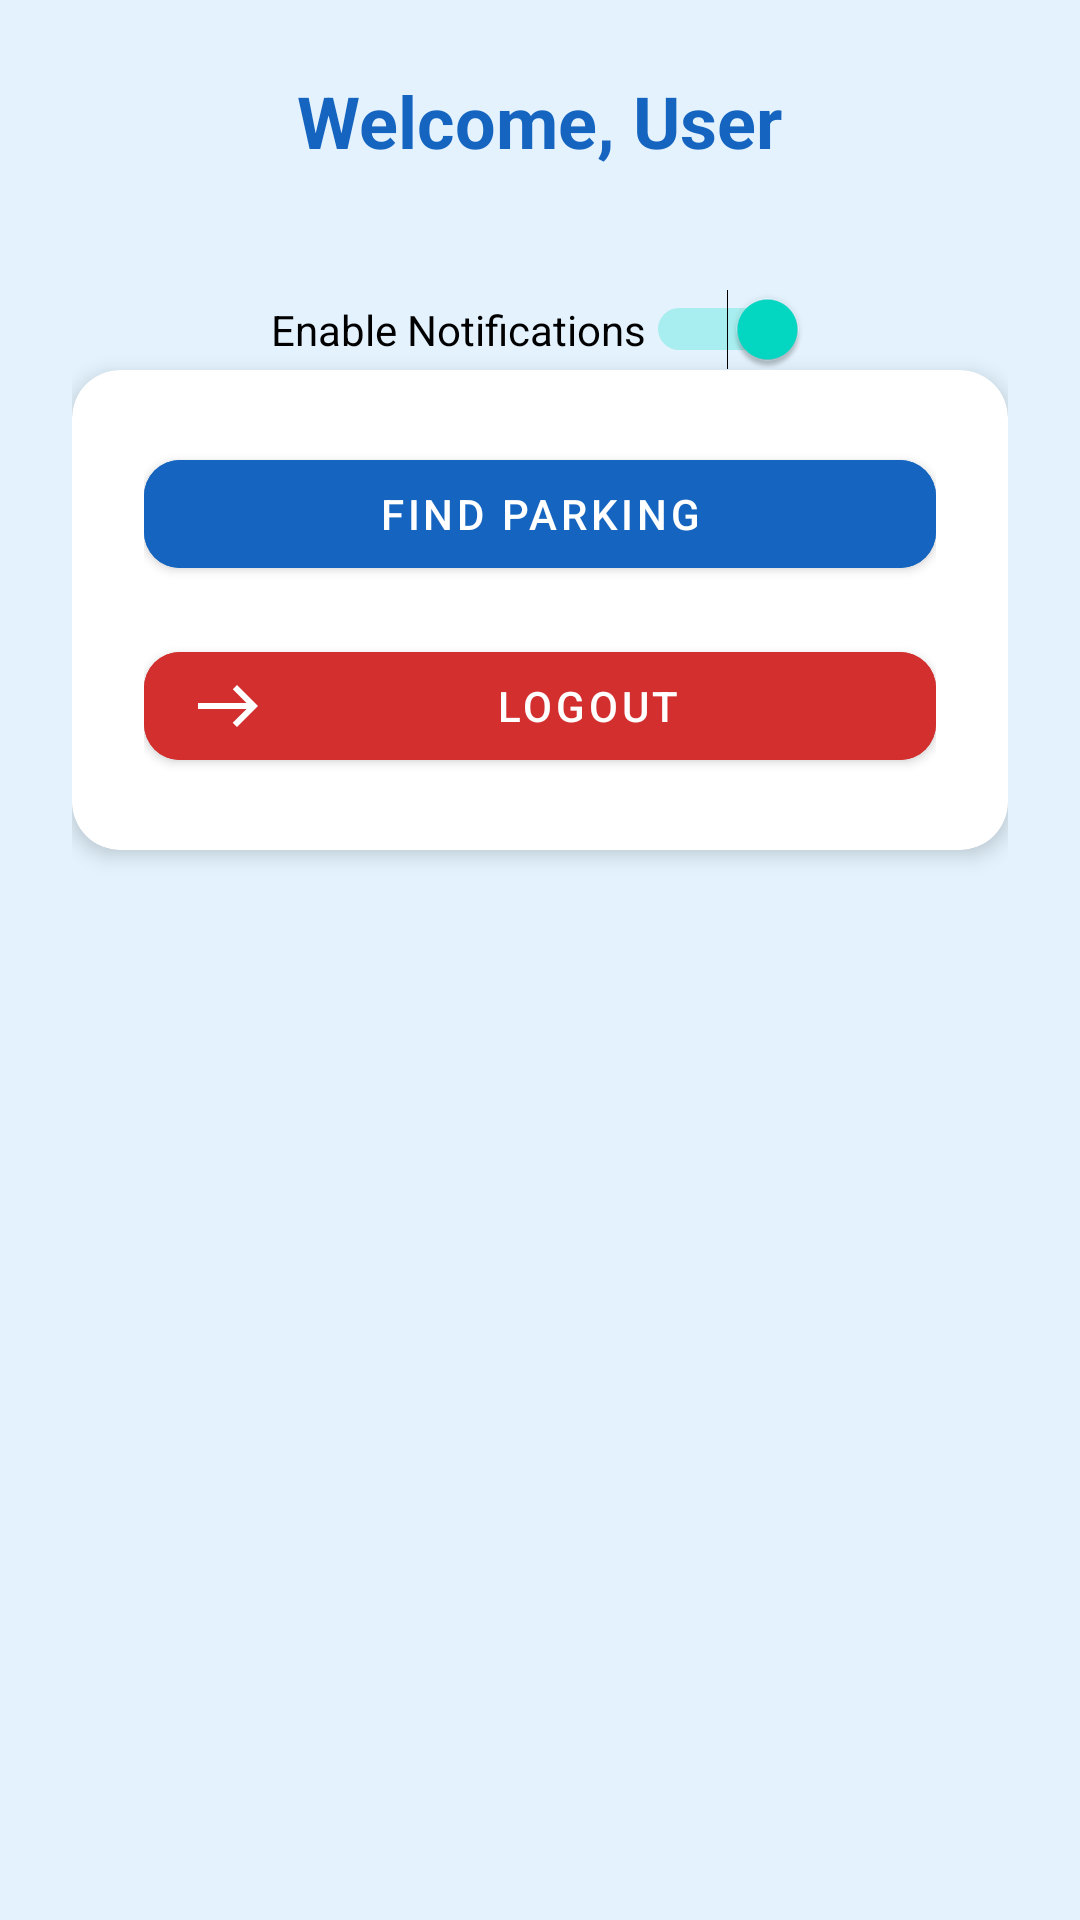

Layout XML and referenced resources for this Android screen:
<!-- AndroidManifest.xml: activity theme Theme.CarPalSmartParkingFinder -->
<!-- res/layout/activity_main.xml -->
<?xml version="1.0" encoding="utf-8"?>
<ScrollView xmlns:android="http://schemas.android.com/apk/res/android"
    xmlns:app="http://schemas.android.com/apk/res-auto"
    android:layout_width="match_parent"
    android:layout_height="match_parent"
    android:background="#E3F2FD">

    <LinearLayout
        android:layout_width="match_parent"
        android:layout_height="wrap_content"
        android:orientation="vertical"
        android:padding="24dp"
        android:gravity="center_horizontal">

        
        <TextView
            android:id="@+id/welcomeText"
            android:layout_width="wrap_content"
            android:layout_height="wrap_content"
            android:text="Welcome, User"
            android:textSize="24sp"
            android:textStyle="bold"
            android:textColor="#1565C0"
            android:layout_marginBottom="24dp"
            android:textAlignment="center" />

        <Switch
            android:id="@+id/notificationToggle"
            android:layout_width="wrap_content"
            android:layout_height="wrap_content"
            android:text="Enable Notifications"
            android:layout_below="@+id/logoutButton"
            android:layout_marginTop="16dp"
            android:checked="true" />

        
        <androidx.cardview.widget.CardView
            android:layout_width="match_parent"
            android:layout_height="wrap_content"
            android:layout_marginBottom="24dp"
            app:cardCornerRadius="16dp"
            app:cardElevation="4dp">

            <LinearLayout
                android:layout_width="match_parent"
                android:layout_height="wrap_content"
                android:orientation="vertical"
                android:padding="24dp">

                
                <com.google.android.material.button.MaterialButton
                    android:id="@+id/btnOpenMap"
                    android:layout_width="match_parent"
                    android:layout_height="wrap_content"
                    android:text="Find Parking"
                    android:textColor="#FFFFFF"
                    android:backgroundTint="#1565C0"
                    app:icon="@drawable/ic_location"
                    app:iconPadding="8dp"
                    app:cornerRadius="12dp"
                    app:elevation="2dp"
                    android:layout_marginBottom="16dp"
                    android:onClick="onFindParkingClick" />

                
                <com.google.android.material.button.MaterialButton
                    android:id="@+id/btnAdmin"
                    android:layout_width="match_parent"
                    android:layout_height="wrap_content"
                    android:text="Admin Panel"
                    android:textColor="#FFFFFF"
                    android:backgroundTint="#FF6F00"
                    app:icon="@drawable/ic_admin"
                    app:iconPadding="8dp"
                    app:cornerRadius="12dp"
                    app:elevation="2dp"
                    android:layout_marginBottom="16dp"
                    android:visibility="gone" />

                
                <com.google.android.material.button.MaterialButton
                    android:id="@+id/btnLogout"
                    android:layout_width="match_parent"
                    android:layout_height="wrap_content"
                    android:text="Logout"
                    android:textColor="#FFFFFF"
                    android:backgroundTint="#D32F2F"
                    app:icon="@drawable/ic_logout"
                    app:iconPadding="8dp"
                    app:cornerRadius="12dp"
                    app:elevation="2dp" />
            </LinearLayout>
        </androidx.cardview.widget.CardView>
    </LinearLayout>
</ScrollView>
<!-- resources referenced by this layout -->
<resources>
  <!-- drawable ic_logout (drawable) -->
  <vector xmlns:android="http://schemas.android.com/apk/res/android" android:height="24dp" android:tint="#000000" android:viewportHeight="960" android:viewportWidth="960" android:width="24dp">
        
      <path android:fillColor="@android:color/white" android:pathData="M600,760L543,704L727,520L80,520L80,440L727,440L544,256L600,200L880,480L600,760Z"/>
      
  </vector>
  <style name="Theme.CarPalSmartParkingFinder" parent="Theme.MaterialComponents.DayNight.NoActionBar">
          <item name="colorPrimary">@color/colorPrimary</item>
          <item name="colorPrimaryVariant">@color/colorPrimaryVariant</item>
          <item name="colorOnPrimary">@color/colorOnPrimary</item>
          <item name="colorSecondary">@color/colorSecondary</item>
          <item name="colorOnSecondary">@color/colorOnSecondary</item>
          <item name="android:windowBackground">@color/colorBackground</item>
          <item name="colorSurface">@color/colorSurface</item>
          <item name="colorOnSurface">@color/colorOnSurface</item>
          <item name="colorOnBackground">@color/colorOnBackground</item>
          <item name="colorHint">@color/colorHint</item> 
          <item name="android:textColorHint">?attr/colorHint</item> 
          <item name="colorOutline">@color/colorOutline</item>
          <item name="android:statusBarColor">@color/colorPrimaryVariant</item>
      </style>
  <color name="colorPrimary">#1565C0</color>
  <color name="colorPrimaryVariant">#003c8f</color>
  <color name="colorOnPrimary">#FFFFFF</color>
  <color name="colorSecondary">#03DAC5</color>
  <color name="colorOnSecondary">#FFFFFF</color>
  <color name="colorBackground">#F5F5F5</color>
  <color name="colorSurface">#FFFFFF</color>
  <color name="colorOnSurface">#212121</color>
  <color name="colorOnBackground">#212121</color>
  <color name="colorHint">#757575</color>
  <color name="colorOutline">#B0BEC5</color>
</resources>
